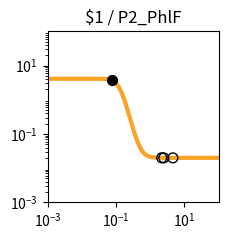

Generate this figure with matplotlib: (Note: this script raises an exception after producing the figure.)
import matplotlib.pyplot as plt
import matplotlib.ticker as ticker
import numpy as np

fig, ax = plt.subplots(figsize=(2.5,2.5))

plt.xlim(1.000000e-03, 1.000000e+02)
plt.ylim(1.000000e-03, 1.000000e+02)

x = np.array([1.000000e-03,1.122018e-03,1.258925e-03,1.412538e-03,1.584893e-03,1.778279e-03,1.995262e-03,2.238721e-03,2.511886e-03,2.818383e-03,3.162278e-03,3.548134e-03,3.981072e-03,4.466836e-03,5.011872e-03,5.623413e-03,6.309573e-03,7.079458e-03,7.943282e-03,8.912509e-03,1.000000e-02,1.122018e-02,1.258925e-02,1.412538e-02,1.584893e-02,1.778279e-02,1.995262e-02,2.238721e-02,2.511886e-02,2.818383e-02,3.162278e-02,3.548134e-02,3.981072e-02,4.466836e-02,5.011872e-02,5.623413e-02,6.309573e-02,7.079458e-02,7.943282e-02,8.912509e-02,1.000000e-01,1.122018e-01,1.258925e-01,1.412538e-01,1.584893e-01,1.778279e-01,1.995262e-01,2.238721e-01,2.511886e-01,2.818383e-01,3.162278e-01,3.548134e-01,3.981072e-01,4.466836e-01,5.011872e-01,5.623413e-01,6.309573e-01,7.079458e-01,7.943282e-01,8.912509e-01,1.000000e+00,1.122018e+00,1.258925e+00,1.412538e+00,1.584893e+00,1.778279e+00,1.995262e+00,2.238721e+00,2.511886e+00,2.818383e+00,3.162278e+00,3.548134e+00,3.981072e+00,4.466836e+00,5.011872e+00,5.623413e+00,6.309573e+00,7.079458e+00,7.943282e+00,8.912509e+00,1.000000e+01,1.122018e+01,1.258925e+01,1.412538e+01,1.584893e+01,1.778279e+01,1.995262e+01,2.238721e+01,2.511886e+01,2.818383e+01,3.162278e+01,3.548134e+01,3.981072e+01,4.466836e+01,5.011872e+01,5.623413e+01,6.309573e+01,7.079458e+01,7.943282e+01,8.912509e+01,1.000000e+02,])
y = np.array([4.100000e+00,4.100000e+00,4.100000e+00,4.100000e+00,4.100000e+00,4.100000e+00,4.100000e+00,4.099999e+00,4.099999e+00,4.099999e+00,4.099998e+00,4.099997e+00,4.099995e+00,4.099992e+00,4.099988e+00,4.099980e+00,4.099969e+00,4.099952e+00,4.099925e+00,4.099882e+00,4.099815e+00,4.099711e+00,4.099547e+00,4.099290e+00,4.098888e+00,4.098258e+00,4.097271e+00,4.095726e+00,4.093308e+00,4.089525e+00,4.083612e+00,4.074382e+00,4.060005e+00,4.037684e+00,4.003205e+00,3.950358e+00,3.870323e+00,3.751279e+00,3.578884e+00,3.338653e+00,3.021246e+00,2.630121e+00,2.187550e+00,1.732588e+00,1.308769e+00,9.486891e-01,6.659335e-01,4.573207e-01,3.103850e-01,2.102400e-01,1.435064e-01,9.970240e-02,7.123317e-02,5.284947e-02,4.102786e-02,3.344639e-02,2.859258e-02,2.548851e-02,2.350482e-02,2.223770e-02,2.142852e-02,2.091189e-02,2.058207e-02,2.037153e-02,2.023715e-02,2.015136e-02,2.009661e-02,2.006166e-02,2.003936e-02,2.002512e-02,2.001603e-02,2.001023e-02,2.000653e-02,2.000417e-02,2.000266e-02,2.000170e-02,2.000108e-02,2.000069e-02,2.000044e-02,2.000028e-02,2.000018e-02,2.000011e-02,2.000007e-02,2.000005e-02,2.000003e-02,2.000002e-02,2.000001e-02,2.000001e-02,2.000000e-02,2.000000e-02,2.000000e-02,2.000000e-02,2.000000e-02,2.000000e-02,2.000000e-02,2.000000e-02,2.000000e-02,2.000000e-02,2.000000e-02,2.000000e-02,2.000000e-02,])
c = "#f9a427"

hi_x = np.array([7.473197e-02,])
hi_y = np.array([3.677802e+00,])
lo_x = np.array([4.599317e+00,2.504039e+00,2.170011e+00,])
lo_y = np.array([2.000372e-02,2.003984e-02,2.006964e-02,])

plt.loglog(x,y,lw=3,color=c)
plt.scatter(hi_x,hi_y,marker='o',s=50,color='black',zorder=10)
plt.scatter(lo_x,lo_y,marker='o',s=50,edgecolors='black',color='none',zorder=10)

plt.title("$1 / P2_PhlF")

ax.xaxis.set_major_locator(ticker.LogLocator(numticks=3))
ax.yaxis.set_major_locator(ticker.LogLocator(numticks=3))

ax.set_aspect('equal')
plt.tight_layout()

plt.savefig("/root/output/response_plot_$1_P2_PhlF.png", bbox_inches='tight')
